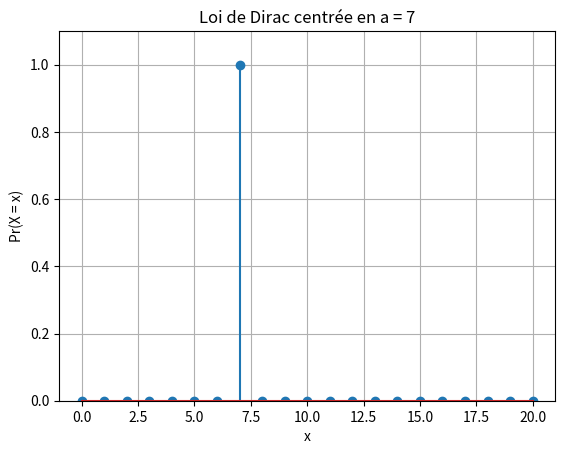

The matplotlib source for this figure: (Note: this script raises an exception after producing the figure.)
#coding:utf8

import numpy as np
import pandas as pd
import scipy
import scipy.stats
import matplotlib.pyplot as plt

#https://docs.scipy.org/doc/scipy/reference/stats.html


dist_names = ['norm', 'beta', 'gamma', 'pareto', 't', 'lognorm', 'invgamma', 'invgauss',  'loggamma', 'alpha', 'chi', 'chi2', 'bradford', 'burr', 'burr12', 'cauchy', 'dweibull', 'erlang', 'expon', 'exponnorm', 'exponweib', 'exponpow', 'f', 'genpareto', 'gausshyper', 'gibrat', 'gompertz', 'gumbel_r', 'pareto', 'pearson3', 'powerlaw', 'triang', 'weibull_min', 'weibull_max', 'bernoulli', 'betabinom', 'betanbinom', 'binom', 'geom', 'hypergeom', 'logser', 'nbinom', 'poisson', 'poisson_binom', 'randint', 'zipf', 'zipfian']


## 1 - VISUALISER DES DISTRIBUTIONS
## 1.A - Distributions statistiques de Variables DISCRETES

## Question 1.A.1 - Loi de Dirac
def distrib_dirac_discret(a, x_min, x_max):
    X = []
    P = []
    for i in range(x_min, x_max+1):
        X.append(i)
        if i == a:
            P.append(1.0)
        else :
            P.append(0.0)

    return X, P

# Paramètrage
a = 7
x_min = 0
x_max = 20

# On génère la distribution
X, P = distrib_dirac_discret(a, x_min, x_max)

# On visualise la distribution
plt.stem(X, P)
plt.title("Loi de Dirac centrée en a = {}".format(a))
plt.xlabel("x")
plt.ylabel("Pr(X = x)")
plt.ylim(0, 1.1)
plt.grid(True)
plt.savefig("./output/1_A_Distrib_Discretes/1_Dirac_discret.png")
plt.close()




## Question 1.A.2 - Loi Uniforme Discrète
def distrib_uniforme_discret(x_min, x_max):
    X = []
    P = []

    n = (x_max - x_min) + 1
    for i in range(x_min, x_max+1):
        X.append(i)
        P.append(1/n)

    return X, P

# Paramètrage
x_min = 1
x_max = 10

# On génère la distribution
X, P = distrib_uniforme_discret(x_min, x_max)

# On visualise la distribution
plt.stem(X, P)
plt.title("Loi uniforme discrète sur l'intervalle [[{} ; {}]]".format(x_min, x_max))
plt.xlabel("x")
plt.ylabel("Pr(X = x)")
plt.grid(True)
plt.savefig("./output/1_A_Distrib_Discretes/2_Uniforme_discret.png")
plt.close()




## Question 1.A.3 - Loi Binomiale

## Question 1.A.4 - Loi de Poisson

## Question 1.A.5 - Loi de Zipf-Mandelbrot


def zipf_mandelbrot(s, q, N):
    """
    Renvoie les valeurs x et les probabilités P(X=x) pour la loi de Zipf-Mandelbrot.
    """
    x = np.arange(1, N + 1)
    # calcul du dénominateur (constante de normalisation)
    normalization = np.sum(1.0 / (x + q)**s)
    p = 1.0 / (x + q)**s / normalization
    return x, p

# paramètres
s = 1.5
q = 2
N = 50

# génération
x, p = zipf_mandelbrot(s, q, N)

# visualisation
plt.figure(figsize=(8,4))
plt.stem(x, p)
plt.title("Loi de Zipf-Mandelbrot (s={}, q={}, N={})".format(s,q,N))
plt.xlabel("x")
plt.ylabel("P(X = x)")
plt.yscale("log")  # utile car la distribution est très heavy tail
plt.grid(True, which="both", linestyle="--", linewidth=0.5)
plt.savefig("./output/1_A_Distrib_Discretes/5_Zipf_Mandelbrot_discret.png")
plt.close()

## 1.B - Distributions statistiques de Variables CONTINUES
## Question 1.B.1 - Loi de Poisson

## Question 1.B.2 - Loi Normale

## Question 1.B.3 - Loi Log-normale

## Question 1.B.4 - Loi Uniforme

## Question 1.B.5 - Loi du Chi²

## Question 1.B.6 - Loi de Pareto



## 2 - CALCUL MOYENNE ET ECART-TYPE
# Définition des fonctions

# Test des fonctions